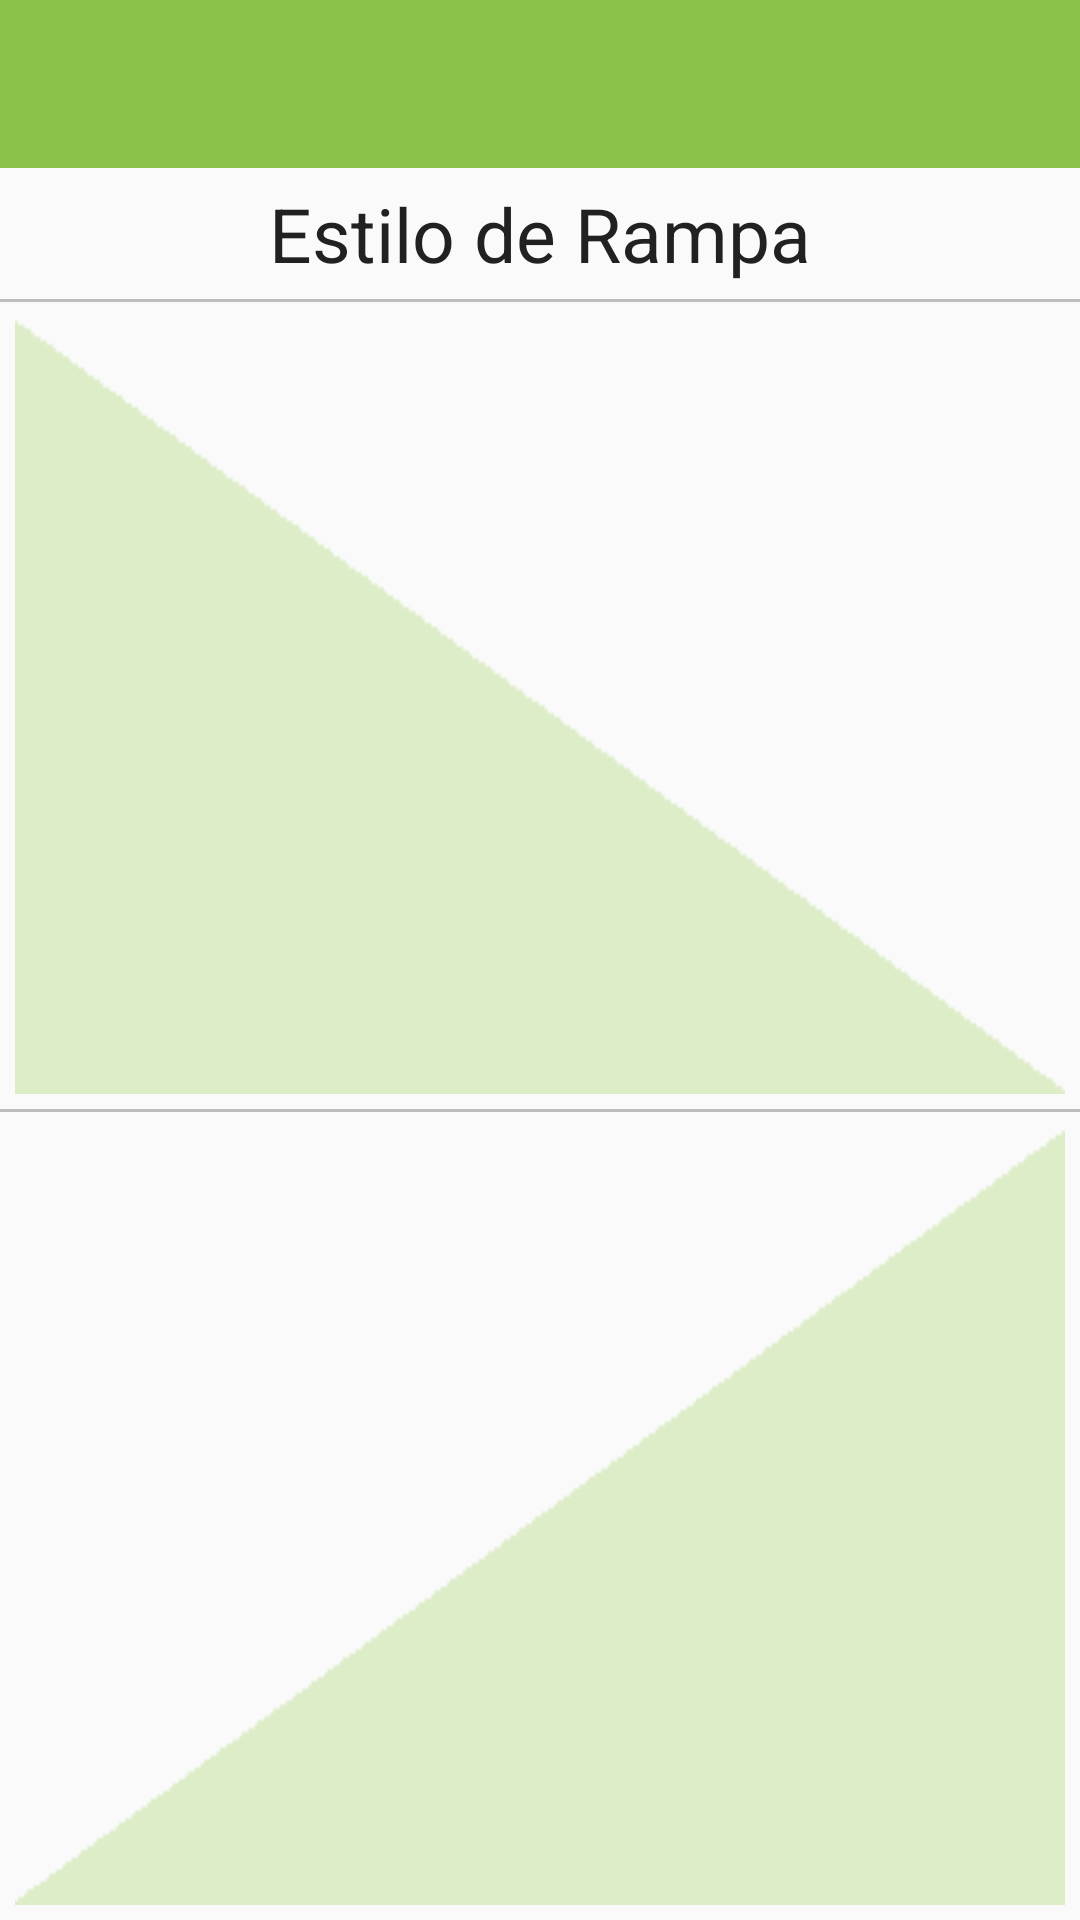

This screen was rendered from an Android layout file. Write that file and the resources it references.
<!-- AndroidManifest.xml: application theme AppTheme -->
<!-- res/layout/activity_ramp.xml -->
<?xml version="1.0" encoding="utf-8"?>
<LinearLayout xmlns:android="http://schemas.android.com/apk/res/android"
    android:layout_width="match_parent"
    android:layout_height="match_parent"
    android:orientation="vertical">

    <android.support.v7.widget.Toolbar
        android:id="@+id/my_toolbar"
        android:layout_width="match_parent"
        android:layout_height="?attr/actionBarSize"
        android:background="?attr/colorPrimary"
        android:theme="@style/ThemeOverlay.AppCompat.ActionBar"
        />

    <LinearLayout
        android:layout_width="match_parent"
        android:layout_height="match_parent"
        android:orientation="vertical">

        <TextView
            android:layout_width="match_parent"
            android:layout_height="wrap_content"
            android:padding="@dimen/dimens_5"
            android:text="@string/rampStyle"
            android:textColor="@color/primary_text"
            android:textSize="25sp"
            android:gravity="center"
            android:clickable="false" />
        <View
            android:layout_width="match_parent"
            android:layout_height="1dp"
            android:background="@color/divider"/>

        <ImageButton
            android:layout_width="match_parent"
            android:layout_height="0dp"
            android:layout_weight="1"
            android:layout_margin="@dimen/dimens_5"
            android:background="@drawable/triangle1"
            android:clickable="true"
            android:onClick="onClick"
            android:id="@+id/ib1"
            android:layout_gravity="center"
            android:contentDescription="@string/triangle1" />

        <View
            android:layout_width="match_parent"
            android:layout_height="1dp"
            android:background="@color/divider"/>

        <ImageButton
            android:layout_width="match_parent"
            android:layout_height="0dp"
            android:layout_weight="1"
            android:layout_margin="@dimen/dimens_5"
            android:background="@drawable/triangle2"
            android:clickable="true"
            android:onClick="onClick"
            android:id="@+id/ib2"
            android:layout_gravity="center"
            android:contentDescription="@string/triangle2" />

    </LinearLayout>
</LinearLayout>
<!-- resources referenced by this layout -->
<resources>
  <color name="divider">#BDBDBD</color>
  <color name="primary_text">#212121</color>
  <dimen name="dimens_5">5dp</dimen>
  <!-- drawable triangle1: png bitmap (drawable-mdpi, 953 bytes) -->
  <!-- drawable triangle2: png bitmap (drawable-mdpi, 1497 bytes) -->
  <string name="rampStyle">Estilo de Rampa</string>
  <string name="triangle1">Triangle1</string>
  <string name="triangle2">Triangle2</string>
  <style name="AppTheme" parent="Theme.AppCompat.Light.NoActionBar">
          
          <item name="colorPrimary">@color/colorPrimary</item>
          <item name="colorPrimaryDark">@color/colorPrimaryDark</item>
          <item name="colorAccent">@color/colorAccent</item>
          <item name="android:textColor">@color/icons</item>
      </style>
  <color name="colorPrimary">#8BC34A</color>
  <color name="colorPrimaryDark">#689F38</color>
  <color name="colorAccent">#03A9F4</color>
  <color name="icons">#212121</color>
</resources>
